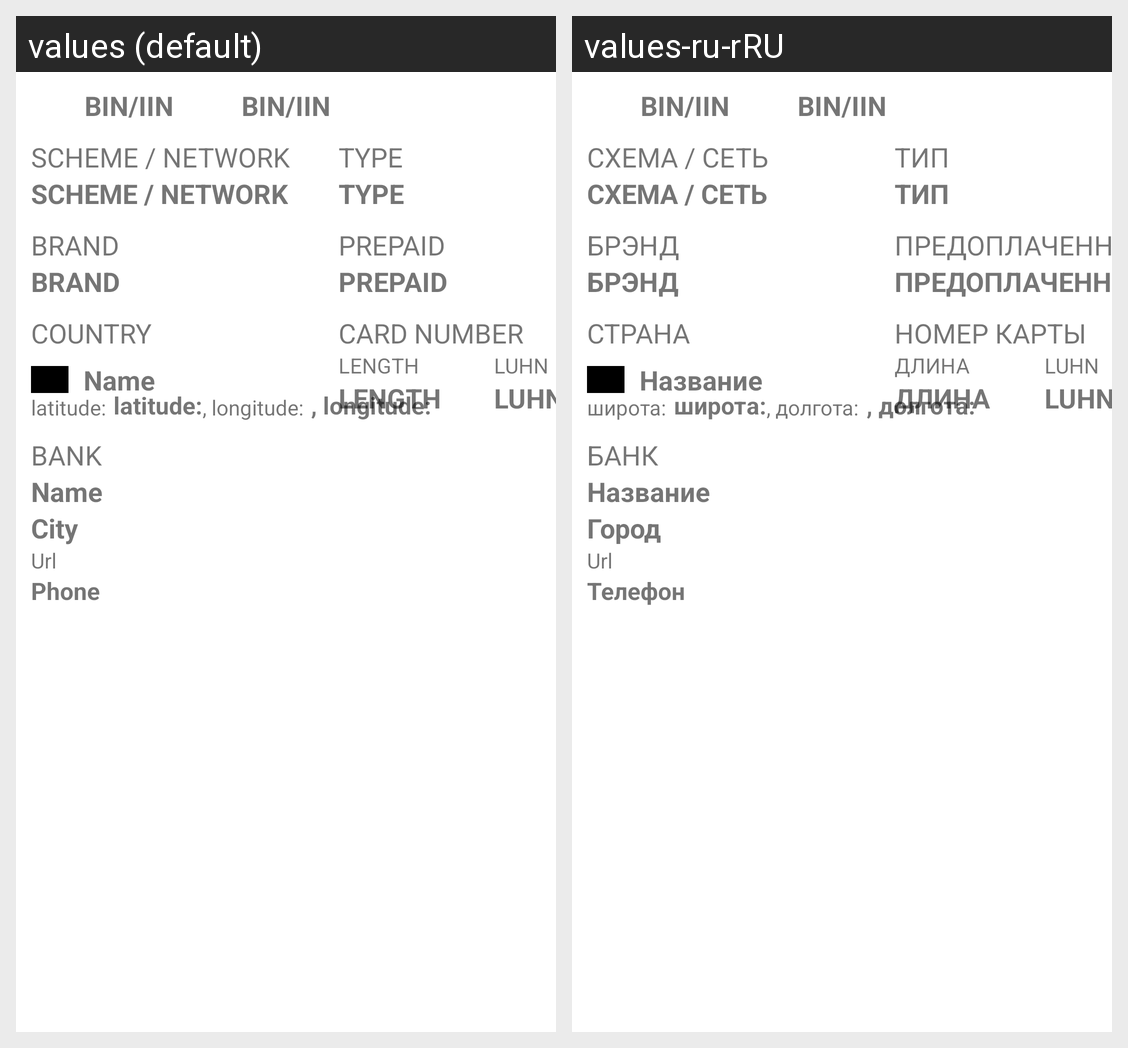

This grid shows one Android layout under two languages. Give, for every string resource on the screen, its name, the default text and each shown locale's text.
Android screen res/layout/fragment_result.xml rendered under 2 locales, left to right: values (default), values-ru-rRU. Device: Nexus 5 (rendered at 1080×1920; each locale shown at half size, 540×960, under a caption strip naming it); theme Theme.FocusStart_Android_TestTask.
Strings drawn on this screen, with the default value and each locale's value (text and hints the layout hard-codes, and strings that could not be matched under every locale, appear in the picture but are not listed):

bin
  values: BIN/IIN
  values-ru-rRU: BIN/IIN  [not translated; the default value is used]

scheme_network
  values: SCHEME / NETWORK
  values-ru-rRU: СХЕМА / СЕТЬ

brand
  values: BRAND
  values-ru-rRU: БРЭНД

card_number
  values: CARD NUMBER
  values-ru-rRU: НОМЕР КАРТЫ

length
  values: LENGTH
  values-ru-rRU: ДЛИНА

luhn
  values: LUHN
  values-ru-rRU: LUHN  [not translated; the default value is used]

type
  values: TYPE
  values-ru-rRU: ТИП

prepaid
  values: PREPAID
  values-ru-rRU: ПРЕДОПЛАЧЕННЫЙ

country
  values: COUNTRY
  values-ru-rRU: СТРАНА

name_country
  values: Name
  values-ru-rRU: Название

latitude
  values: latitude:
  values-ru-rRU: широта:

longitude
  values: , longitude:
  values-ru-rRU: , долгота:

bank
  values: BANK
  values-ru-rRU: БАНК

name_bank
  values: Name
  values-ru-rRU: Название

city
  values: City
  values-ru-rRU: Город

url
  values: Url
  values-ru-rRU: Url  [not translated; the default value is used]

phone
  values: Phone
  values-ru-rRU: Телефон
